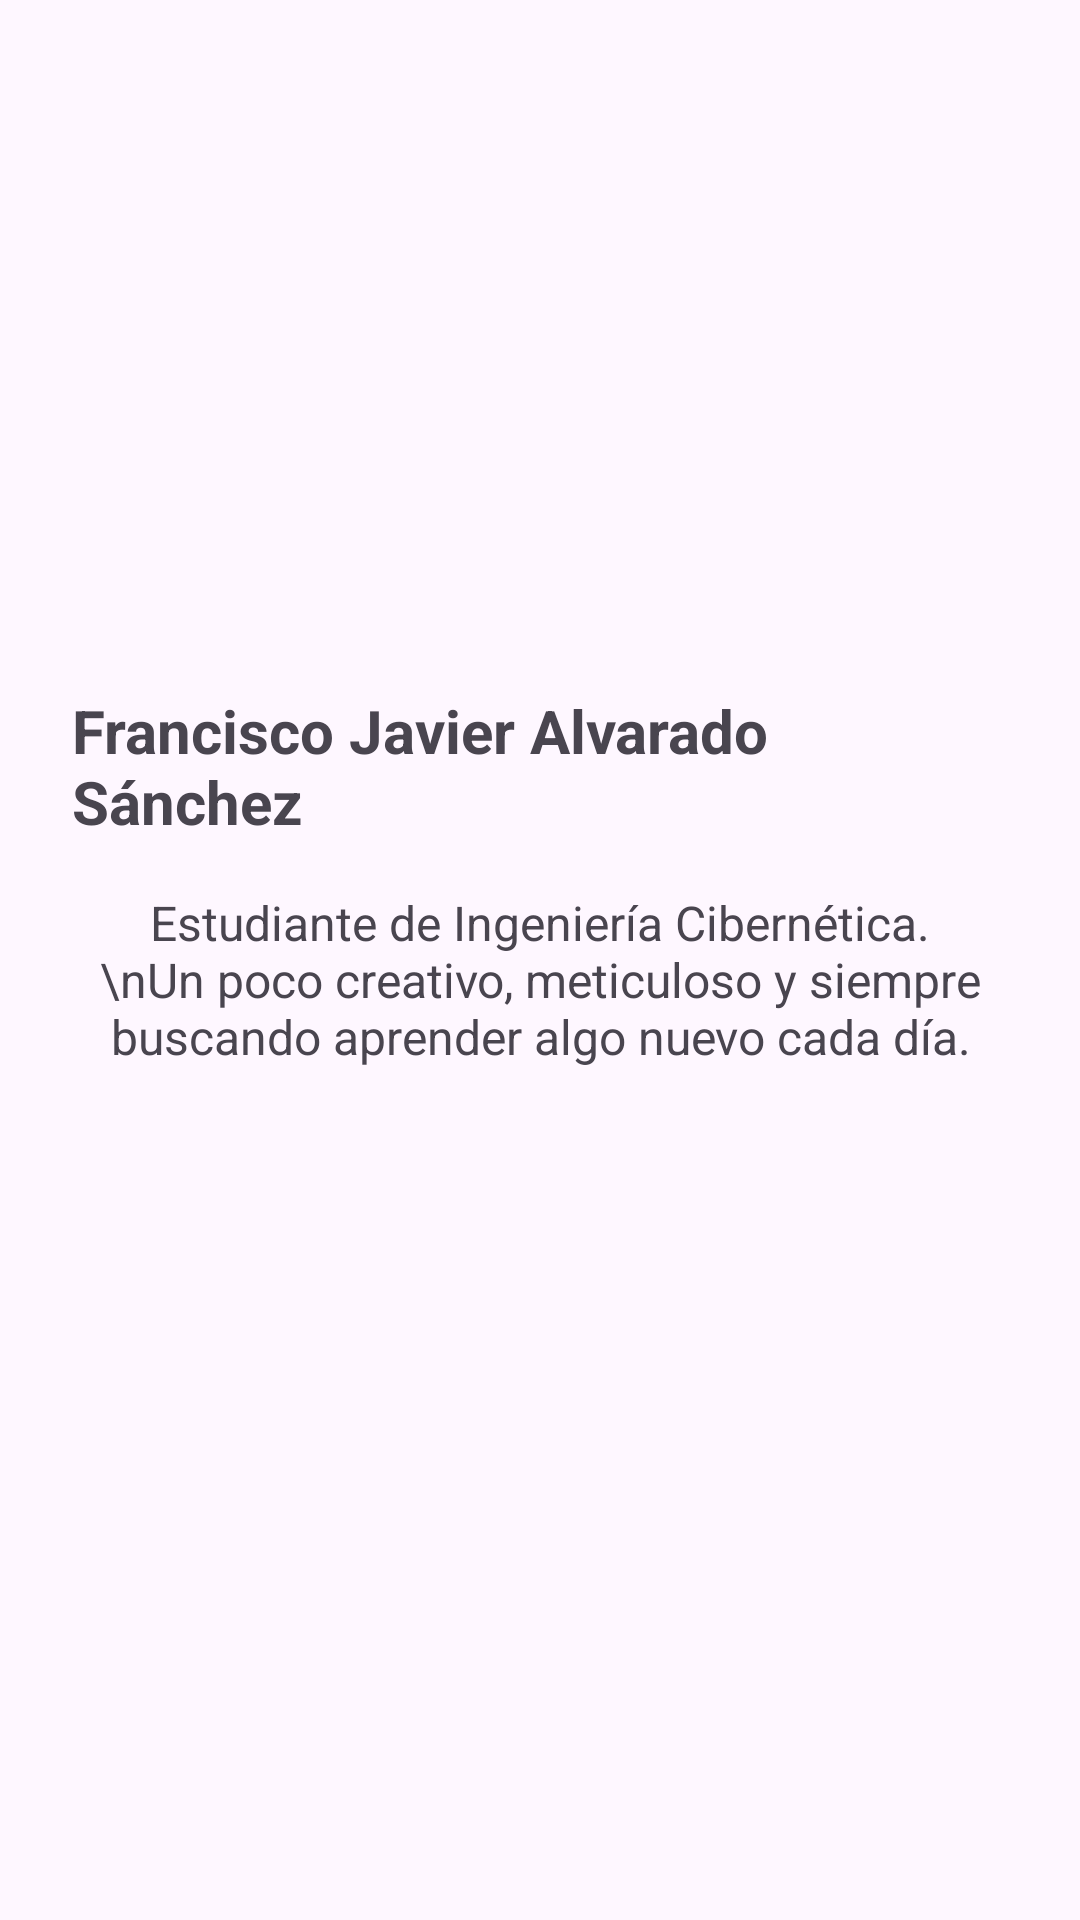

Android layout source for this screen:
<!-- AndroidManifest.xml: application theme Theme.Tarea11Jetpack -->
<!-- res/layout/fragment_perfil.xml -->
<?xml version="1.0" encoding="utf-8"?>
<androidx.constraintlayout.widget.ConstraintLayout
    xmlns:android="http://schemas.android.com/apk/res/android"
    xmlns:app="http://schemas.android.com/apk/res-auto"
    xmlns:tools="http://schemas.android.com/tools"
    android:layout_width="match_parent"
    android:layout_height="match_parent"
    android:padding="24dp"
    tools:context=".PerfilFragment">

    
    <ImageView
        android:id="@+id/imgPerfil"
        android:layout_width="150dp"
        android:layout_height="150dp"
        android:src="@drawable/capybara"
        android:contentDescription="Foto del integrante"
        app:layout_constraintTop_toTopOf="parent"
        app:layout_constraintStart_toStartOf="parent"
        app:layout_constraintEnd_toEndOf="parent"
        android:layout_marginTop="40dp" />

    
    <TextView
        android:id="@+id/txtNombre"
        android:layout_width="wrap_content"
        android:layout_height="wrap_content"
        android:text="Francisco Javier Alvarado Sánchez"
        android:textSize="20sp"
        android:textStyle="bold"
        app:layout_constraintTop_toBottomOf="@id/imgPerfil"
        app:layout_constraintStart_toStartOf="parent"
        app:layout_constraintEnd_toEndOf="parent"
        android:layout_marginTop="16dp" />

    
    <TextView
        android:id="@+id/txtDescripcion"
        android:layout_width="0dp"
        android:layout_height="wrap_content"
        android:text="Estudiante de Ingeniería Cibernética.\nUn poco creativo, meticuloso y siempre buscando aprender algo nuevo cada día."
        android:textAlignment="center"
        android:gravity="center"
        android:textSize="16sp"
        app:layout_constraintTop_toBottomOf="@id/txtNombre"
        app:layout_constraintStart_toStartOf="parent"
        app:layout_constraintEnd_toEndOf="parent"
        android:layout_marginTop="16dp" />
</androidx.constraintlayout.widget.ConstraintLayout>
<!-- resources referenced by this layout -->
<resources>
  <style name="Theme.Tarea11Jetpack" parent="Base.Theme.Tarea11Jetpack" />
  <style name="Base.Theme.Tarea11Jetpack" parent="Theme.Material3.DayNight.NoActionBar">
          
          
      </style>
</resources>
